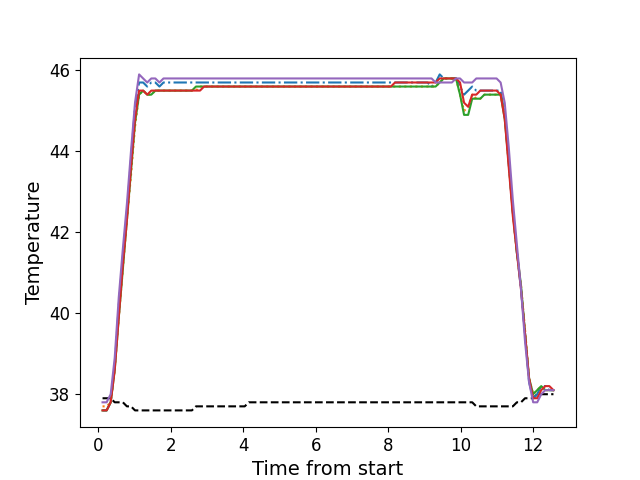

Source data for this figure (header and first rows):
, times, neutral, z1, z2, z3, z4, z5
0, 0.1213, 37.9, 37.6, 37.7, 37.6, 37.6, 37.8
1, 0.2338, 37.9, 37.6, 37.7, 37.6, 37.6, 37.8
2, 0.3458, 37.9, 37.8, 37.8, 37.8, 37.8, 38.0
3, 0.4571, 37.8, 38.7, 38.6, 38.6, 38.6, 38.9
4, 0.5691, 37.8, 40.2, 39.9, 39.9, 39.9, 40.4
5, 0.6821, 37.8, 41.4, 41.1, 41.1, 41.2, 41.6
6, 0.7931, 37.7, 42.5, 42.3, 42.3, 42.3, 42.7
7, 0.9056, 37.7, 43.8, 43.4, 43.5, 43.6, 44.0
8, 1.017, 37.6, 45.1, 44.6, 44.7, 44.8, 45.2
9, 1.13, 37.6, 45.7, 45.4, 45.4, 45.5, 45.9
10, 1.241, 37.6, 45.7, 45.5, 45.5, 45.5, 45.8
11, 1.354, 37.6, 45.6, 45.4, 45.4, 45.4, 45.7
12, 1.466, 37.6, 45.7, 45.4, 45.4, 45.5, 45.8
13, 1.578, 37.6, 45.7, 45.5, 45.5, 45.5, 45.8
14, 1.691, 37.6, 45.6, 45.5, 45.5, 45.5, 45.7
15, 1.803, 37.6, 45.7, 45.5, 45.5, 45.5, 45.8
16, 1.915, 37.6, 45.7, 45.5, 45.5, 45.5, 45.8
17, 2.027, 37.6, 45.7, 45.5, 45.5, 45.5, 45.8
18, 2.139, 37.6, 45.7, 45.5, 45.5, 45.5, 45.8
19, 2.251, 37.6, 45.7, 45.5, 45.5, 45.5, 45.8
20, 2.363, 37.6, 45.7, 45.5, 45.5, 45.5, 45.8
21, 2.475, 37.6, 45.7, 45.5, 45.5, 45.5, 45.8
22, 2.586, 37.6, 45.7, 45.5, 45.5, 45.5, 45.8
23, 2.698, 37.7, 45.7, 45.5, 45.6, 45.5, 45.8
24, 2.81, 37.7, 45.7, 45.6, 45.6, 45.5, 45.8
25, 2.922, 37.7, 45.7, 45.6, 45.6, 45.6, 45.8
26, 3.035, 37.7, 45.7, 45.6, 45.6, 45.6, 45.8
27, 3.147, 37.7, 45.7, 45.6, 45.6, 45.6, 45.8
28, 3.258, 37.7, 45.7, 45.6, 45.6, 45.6, 45.8
29, 3.371, 37.7, 45.7, 45.6, 45.6, 45.6, 45.8
30, 3.483, 37.7, 45.7, 45.6, 45.6, 45.6, 45.8
31, 3.595, 37.7, 45.7, 45.6, 45.6, 45.6, 45.8
32, 3.708, 37.7, 45.7, 45.6, 45.6, 45.6, 45.8
33, 3.82, 37.7, 45.7, 45.6, 45.6, 45.6, 45.8
34, 3.932, 37.7, 45.7, 45.6, 45.6, 45.6, 45.8
35, 4.044, 37.7, 45.7, 45.6, 45.6, 45.6, 45.8
36, 4.155, 37.8, 45.7, 45.6, 45.6, 45.6, 45.8
37, 4.267, 37.8, 45.7, 45.6, 45.6, 45.6, 45.8
38, 4.379, 37.8, 45.7, 45.6, 45.6, 45.6, 45.8
39, 4.491, 37.8, 45.7, 45.6, 45.6, 45.6, 45.8
40, 4.603, 37.8, 45.7, 45.6, 45.6, 45.6, 45.8
41, 4.715, 37.8, 45.7, 45.6, 45.6, 45.6, 45.8
42, 4.827, 37.8, 45.7, 45.6, 45.6, 45.6, 45.8
43, 4.94, 37.8, 45.7, 45.6, 45.6, 45.6, 45.8
44, 5.052, 37.8, 45.7, 45.6, 45.6, 45.6, 45.8
45, 5.163, 37.8, 45.7, 45.6, 45.6, 45.6, 45.8
46, 5.276, 37.8, 45.7, 45.6, 45.6, 45.6, 45.8
47, 5.388, 37.8, 45.7, 45.6, 45.6, 45.6, 45.8
48, 5.499, 37.8, 45.7, 45.6, 45.6, 45.6, 45.8
49, 5.612, 37.8, 45.7, 45.6, 45.6, 45.6, 45.8
50, 5.724, 37.8, 45.7, 45.6, 45.6, 45.6, 45.8
51, 5.836, 37.8, 45.7, 45.6, 45.6, 45.6, 45.8
52, 5.947, 37.8, 45.7, 45.6, 45.6, 45.6, 45.8
53, 6.06, 37.8, 45.7, 45.6, 45.6, 45.6, 45.8
54, 6.172, 37.8, 45.7, 45.6, 45.6, 45.6, 45.8
55, 6.285, 37.8, 45.7, 45.6, 45.6, 45.6, 45.8
56, 6.396, 37.8, 45.7, 45.6, 45.6, 45.6, 45.8
57, 6.509, 37.8, 45.7, 45.6, 45.6, 45.6, 45.8
58, 6.621, 37.8, 45.7, 45.6, 45.6, 45.6, 45.8
59, 6.733, 37.8, 45.7, 45.6, 45.6, 45.6, 45.8
... 52 more rows
